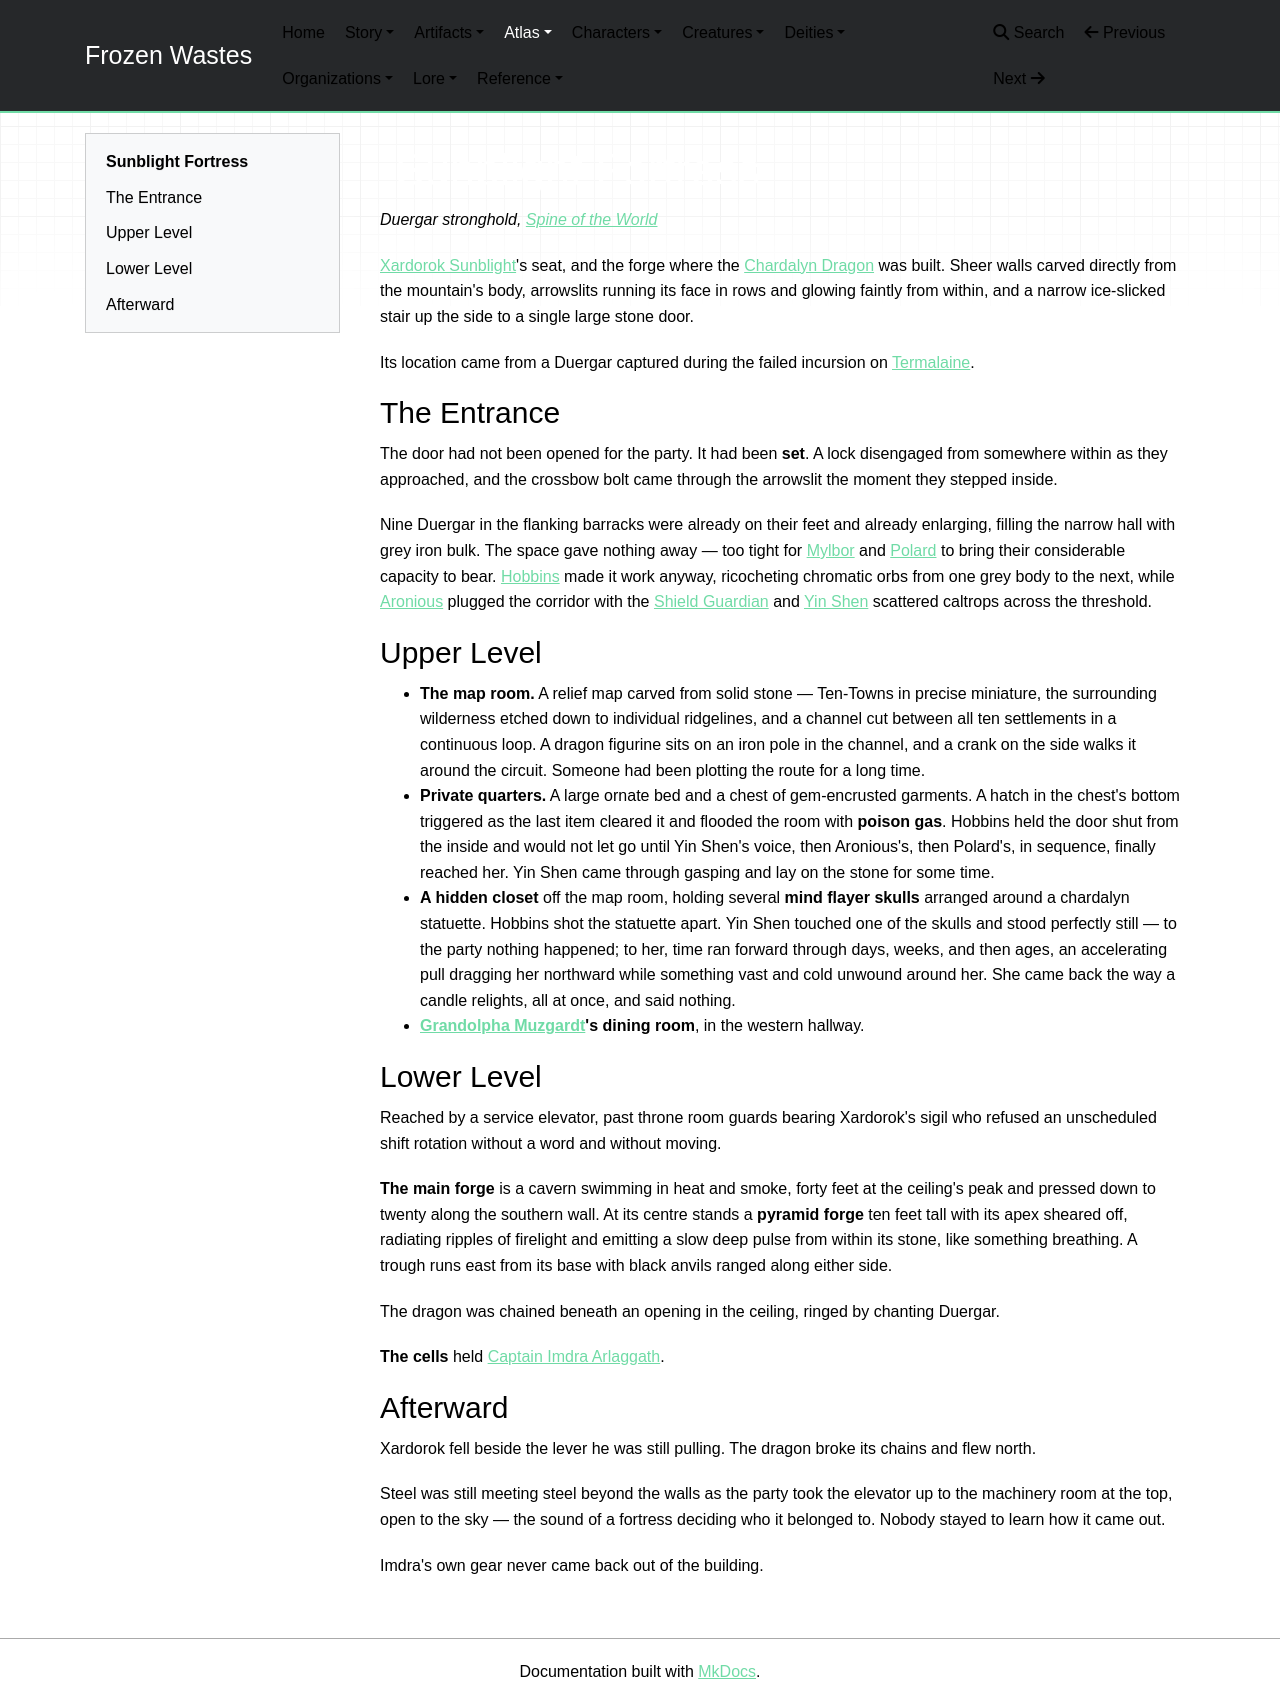

repository: mikeStr8s/frozen-wastes · page: world/atlas/Sunblight Fortress/index.html · generator: mkdocs

# Sunblight Fortress

_Duergar stronghold, [Spine of the World](Spine%20of%20the%20World.md)_

[Xardorok Sunblight](../characters/Xardorok%20Sunblight.md)'s seat, and the forge where the [Chardalyn Dragon](../creatures/Chardalyn%20Dragon.md) was built. Sheer walls carved directly from the mountain's body, arrowslits running its face in rows and glowing faintly from within, and a narrow ice-slicked stair up the side to a single large stone door.

Its location came from a Duergar captured during the failed incursion on [Termalaine](Termalaine.md).

## The Entrance

The door had not been opened for the party. It had been **set**. A lock disengaged from somewhere within as they approached, and the crossbow bolt came through the arrowslit the moment they stepped inside.

Nine Duergar in the flanking barracks were already on their feet and already enlarging, filling the narrow hall with grey iron bulk. The space gave nothing away — too tight for [Mylbor](../characters/Mylbor%20Tarrfak.md) and [Polard](../characters/Polard%20Hinscrop.md) to bring their considerable capacity to bear. [Hobbins](../characters/Hobbins.md) made it work anyway, ricocheting chromatic orbs from one grey body to the next, while [Aronious](../characters/Aronious.md) plugged the corridor with the [Shield Guardian](../creatures/Shield%20Guardian.md) and [Yin Shen](../characters/Yin%20Shen.md) scattered caltrops across the threshold.

## Upper Level

- **The map room.** A relief map carved from solid stone — Ten-Towns in precise miniature, the surrounding wilderness etched down to individual ridgelines, and a channel cut between all ten settlements in a continuous loop. A dragon figurine sits on an iron pole in the channel, and a crank on the side walks it around the circuit. Someone had been plotting the route for a long time.
- **Private quarters.** A large ornate bed and a chest of gem-encrusted garments. A hatch in the chest's bottom triggered as the last item cleared it and flooded the room with **poison gas**. Hobbins held the door shut from the inside and would not let go until Yin Shen's voice, then Aronious's, then Polard's, in sequence, finally reached her. Yin Shen came through gasping and lay on the stone for some time.
- **A hidden closet** off the map room, holding several **mind flayer skulls** arranged around a chardalyn statuette. Hobbins shot the statuette apart. Yin Shen touched one of the skulls and stood perfectly still — to the party nothing happened; to her, time ran forward through days, weeks, and then ages, an accelerating pull dragging her northward while something vast and cold unwound around her. She came back the way a candle relights, all at once, and said nothing.
- **[Grandolpha Muzgardt](../characters/Grandolpha%20Muzgardt.md)'s dining room**, in the western hallway.

## Lower Level

Reached by a service elevator, past throne room guards bearing Xardorok's sigil who refused an unscheduled shift rotation without a word and without moving.

**The main forge** is a cavern swimming in heat and smoke, forty feet at the ceiling's peak and pressed down to twenty along the southern wall. At its centre stands a **pyramid forge** ten feet tall with its apex sheared off, radiating ripples of firelight and emitting a slow deep pulse from within its stone, like something breathing. A trough runs east from its base with black anvils ranged along either side.

The dragon was chained beneath an opening in the ceiling, ringed by chanting Duergar.

**The cells** held [Captain Imdra Arlaggath](../characters/Captain%20Imdra%20Arlaggath.md).

## Afterward

Xardorok fell beside the lever he was still pulling. The dragon broke its chains and flew north.

Steel was still meeting steel beyond the walls as the party took the elevator up to the machinery room at the top, open to the sky — the sound of a fortress deciding who it belonged to. Nobody stayed to learn how it came out.

Imdra's own gear never came back out of the building.
